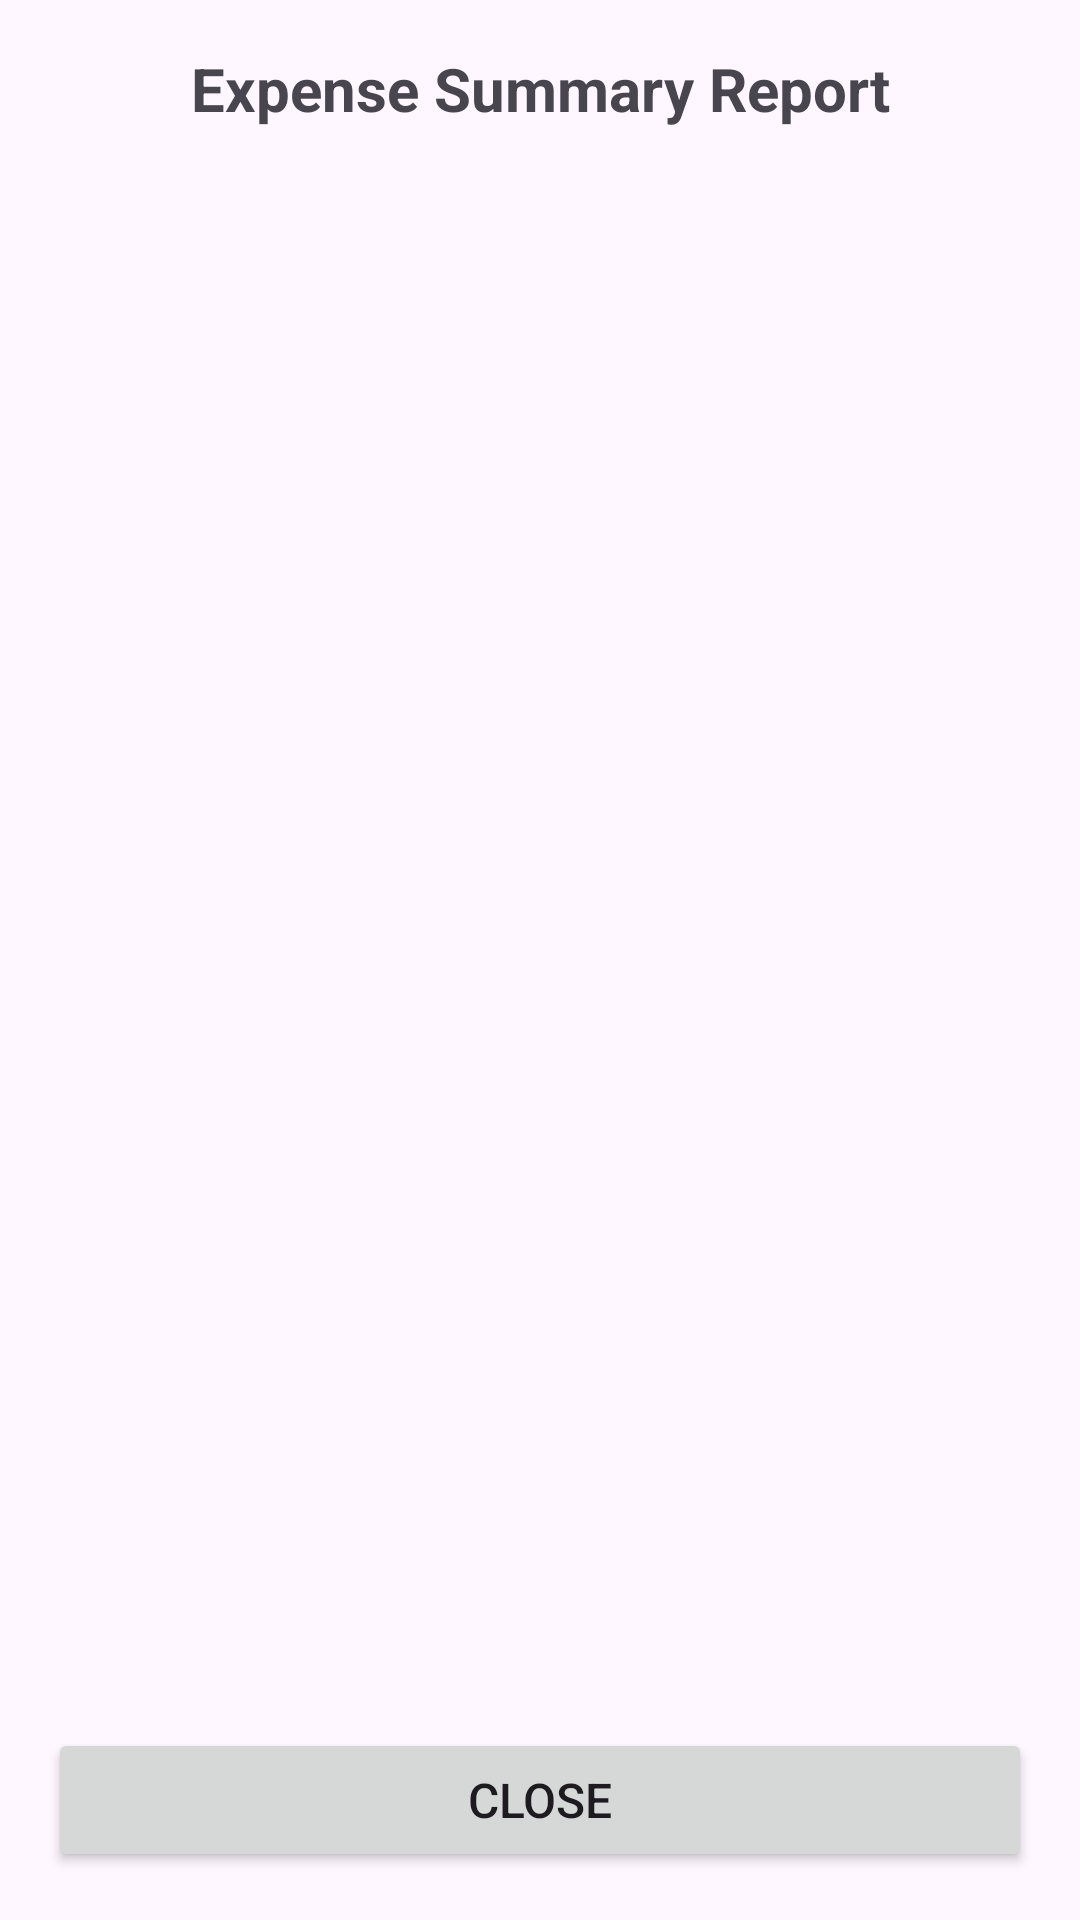

Here is an Android app screen rendered from its layout file. Give the layout XML and the strings, colors and styles it references.
<!-- AndroidManifest.xml: application theme Theme.ExpenseUtility -->
<!-- res/layout/dialog_summary.xml -->
<?xml version="1.0" encoding="utf-8"?>
<LinearLayout xmlns:android="http://schemas.android.com/apk/res/android"
    android:layout_width="match_parent"
    android:layout_height="wrap_content"
    android:orientation="vertical"
    android:padding="16dp">

    <TextView
        android:layout_width="match_parent"
        android:layout_height="wrap_content"
        android:text="Expense Summary Report"
        android:textSize="20sp"
        android:textStyle="bold"
        android:gravity="center"
        android:layout_marginBottom="16dp" />

    <ScrollView
        android:layout_width="match_parent"
        android:layout_height="0dp"
        android:layout_weight="1"
        android:layout_marginBottom="16dp">

        <TextView
            android:id="@+id/tvSummaryContent"
            android:layout_width="match_parent"
            android:layout_height="wrap_content"
            android:textSize="14sp"
            android:textStyle="normal"
            android:fontFamily="monospace"
            android:lineSpacingExtra="4dp" />

    </ScrollView>

    <Button
        android:id="@+id/btnClose"
        android:layout_width="match_parent"
        android:layout_height="wrap_content"
        android:text="Close"
        android:textSize="16sp" />

</LinearLayout>
<!-- resources referenced by this layout -->
<resources>
  <style name="Theme.ExpenseUtility" parent="Base.Theme.ExpenseUtility" />
  <style name="Base.Theme.ExpenseUtility" parent="Theme.Material3.DayNight.NoActionBar">
          
          
  
          <item name="colorPrimary">@color/purple_500</item>
          <item name="colorPrimaryVariant">@color/purple_700</item>
          <item name="colorOnPrimary">@color/black</item>
          
          <item name="colorSecondary">@color/teal_200</item>
          <item name="colorSecondaryVariant">@color/teal_700</item>
          <item name="colorOnSecondary">@color/black</item>
          
          <item name="android:statusBarColor" tools:targetApi="l">?attr/colorPrimaryVariant</item>
  
  
      </style>
  <color name="purple_500">#EEB300</color>
  <color name="purple_700">#B37100</color>
  <color name="black">#FF000000</color>
  <color name="teal_200">#6FDA03</color>
  <color name="teal_700">#0E8701</color>
</resources>
